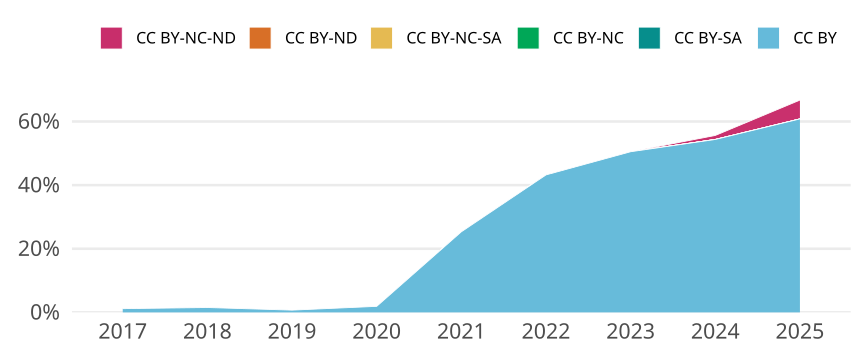

The table this chart was drawn from, first rows:
cr_year, jn_all, cc, cc_total, prop
2017, 428, CC BY, 5, 0.01168
2017, 428, CC BY-SA, 0, 0
2017, 428, CC BY-NC, 0, 0
2017, 428, CC BY-NC-SA, 0, 0
2017, 428, CC BY-ND, 0, 0
2017, 428, CC BY-NC-ND, 0, 0
2018, 523, CC BY, 8, 0.0153
2018, 523, CC BY-SA, 0, 0
2018, 523, CC BY-NC, 0, 0
2018, 523, CC BY-NC-SA, 0, 0
2018, 523, CC BY-ND, 0, 0
2018, 523, CC BY-NC-ND, 0, 0
2019, 565, CC BY, 4, 0.00708
2019, 565, CC BY-SA, 0, 0
2019, 565, CC BY-NC, 0, 0
2019, 565, CC BY-NC-SA, 0, 0
2019, 565, CC BY-ND, 0, 0
2019, 565, CC BY-NC-ND, 0, 0
2020, 528, CC BY, 10, 0.01894
2020, 528, CC BY-SA, 0, 0
2020, 528, CC BY-NC, 0, 0
2020, 528, CC BY-NC-SA, 0, 0
2020, 528, CC BY-ND, 0, 0
2020, 528, CC BY-NC-ND, 0, 0
2021, 592, CC BY, 150, 0.2534
2021, 592, CC BY-SA, 0, 0
2021, 592, CC BY-NC, 0, 0
2021, 592, CC BY-NC-SA, 0, 0
2021, 592, CC BY-ND, 0, 0
2021, 592, CC BY-NC-ND, 0, 0
2022, 627, CC BY, 271, 0.4322
2022, 627, CC BY-SA, 0, 0
2022, 627, CC BY-NC, 0, 0
2022, 627, CC BY-NC-SA, 0, 0
2022, 627, CC BY-ND, 0, 0
2022, 627, CC BY-NC-ND, 0, 0
2023, 697, CC BY, 352, 0.505
2023, 697, CC BY-SA, 0, 0
2023, 697, CC BY-NC, 0, 0
2023, 697, CC BY-NC-SA, 0, 0
2023, 697, CC BY-ND, 0, 0
2023, 697, CC BY-NC-ND, 0, 0
2024, 710, CC BY, 386, 0.5437
2024, 710, CC BY-SA, 0, 0
2024, 710, CC BY-NC, 0, 0
2024, 710, CC BY-NC-SA, 0, 0
2024, 710, CC BY-ND, 0, 0
2024, 710, CC BY-NC-ND, 9, 0.01268
2025, 439, CC BY, 267, 0.6082
2025, 439, CC BY-SA, 0, 0
2025, 439, CC BY-NC, 0, 0
2025, 439, CC BY-NC-SA, 0, 0
2025, 439, CC BY-ND, 0, 0
2025, 439, CC BY-NC-ND, 26, 0.05923
